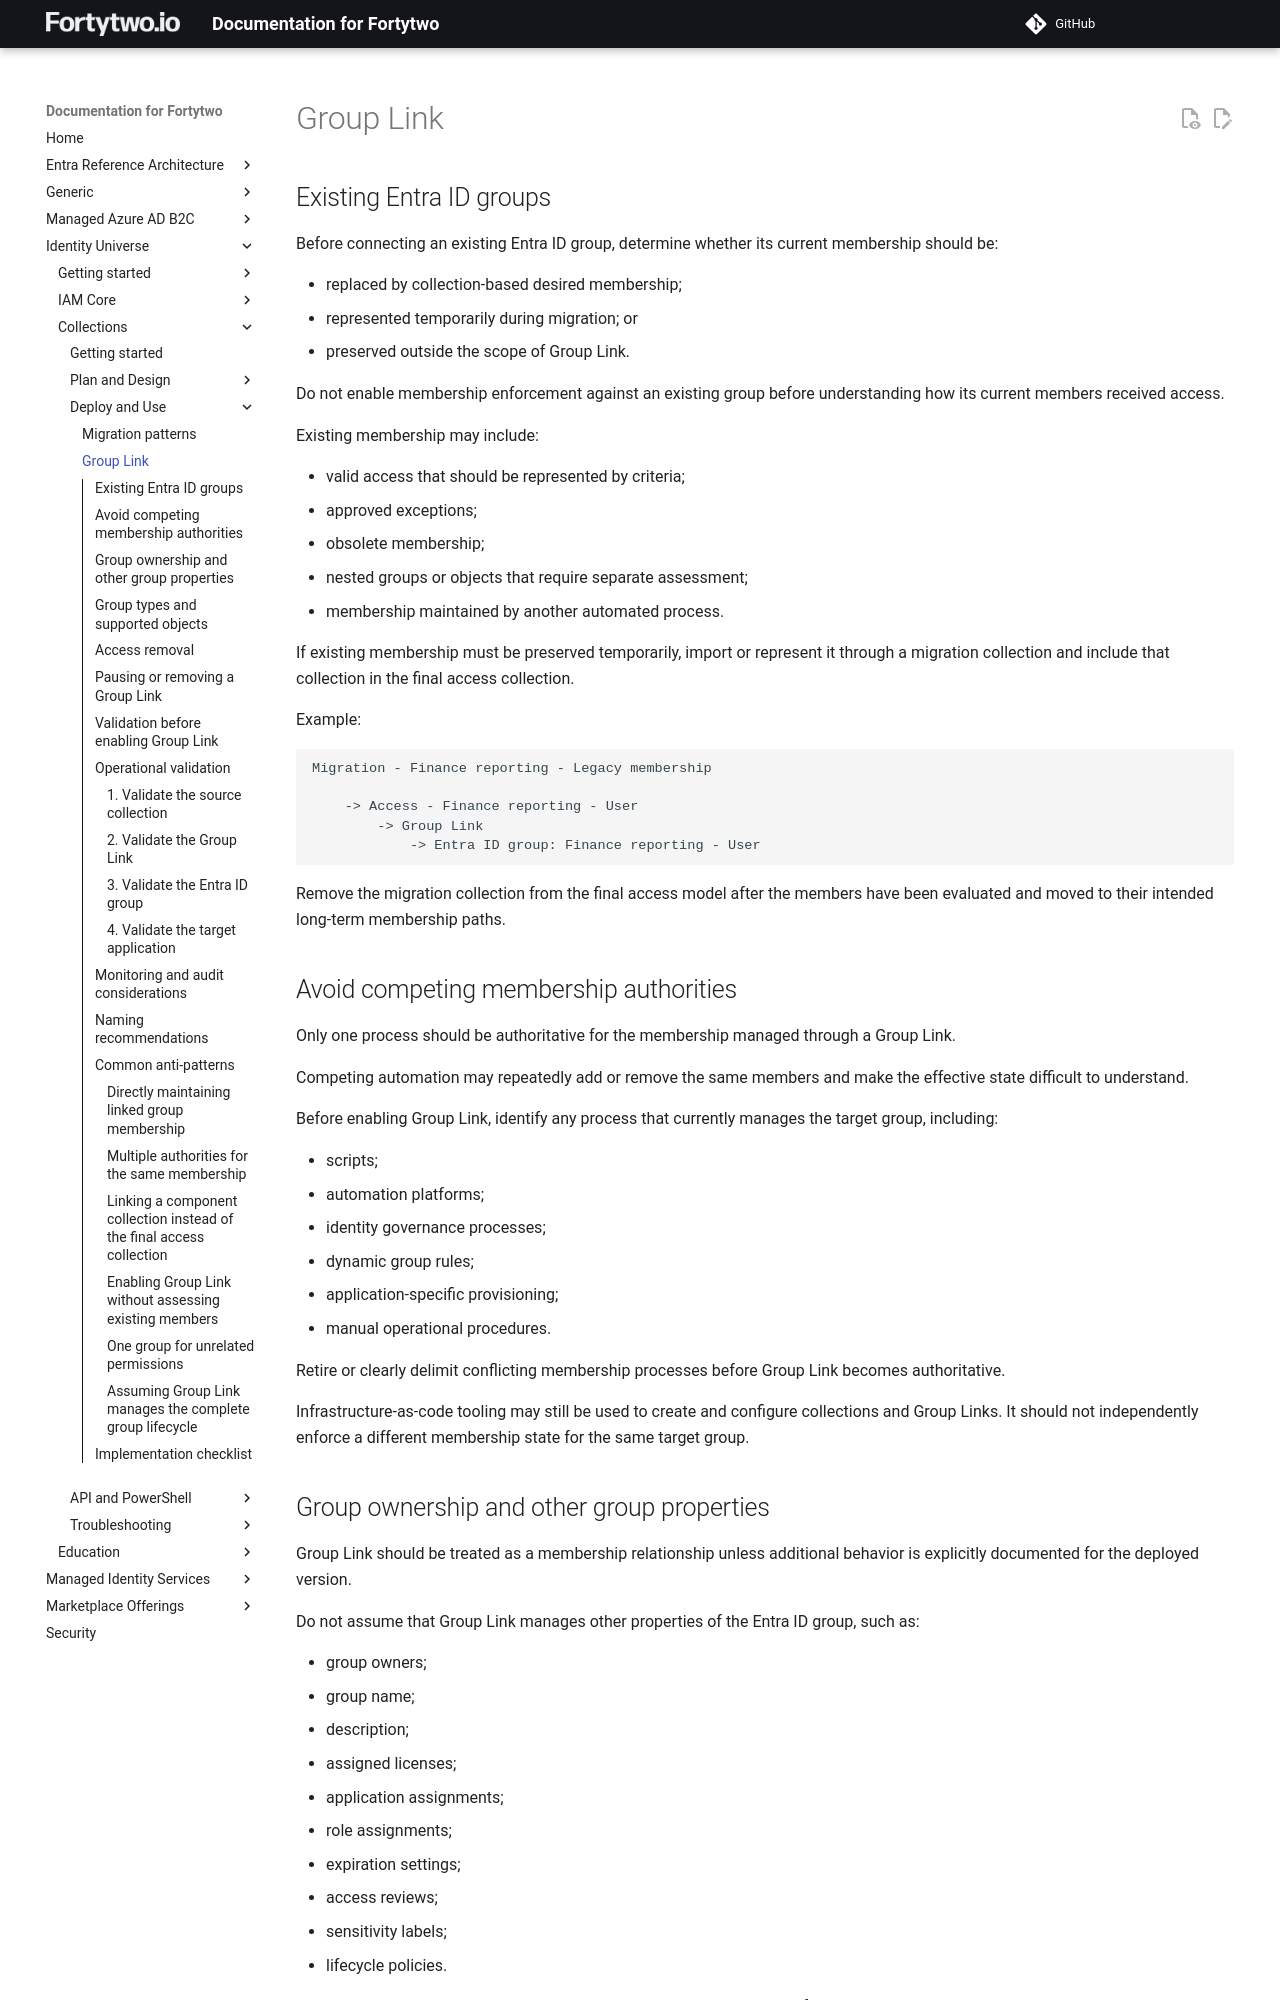

repository: fortytwoservices/public-docs.fortytwo.io · page: identity-universe/collections/deployuse/group-link-deploy/index.html · generator: mkdocs

# Group Link

## Existing Entra ID groups

Before connecting an existing Entra ID group, determine whether its current membership should be:

- replaced by collection-based desired membership;
- represented temporarily during migration; or
- preserved outside the scope of Group Link.

Do not enable membership enforcement against an existing group before understanding how its current members received access.

Existing membership may include:

- valid access that should be represented by criteria;
- approved exceptions;
- obsolete membership;
- nested groups or objects that require separate assessment;
- membership maintained by another automated process.

If existing membership must be preserved temporarily, import or represent it through a migration collection and include that collection in the final access collection.

Example:

```text
Migration - Finance reporting - Legacy membership

    -> Access - Finance reporting - User
        -> Group Link
            -> Entra ID group: Finance reporting - User
```

Remove the migration collection from the final access model after the members have been evaluated and moved to their intended long-term membership paths.

## Avoid competing membership authorities

Only one process should be authoritative for the membership managed through a Group Link.

Competing automation may repeatedly add or remove the same members and make the effective state difficult to understand.

Before enabling Group Link, identify any process that currently manages the target group, including:

- scripts;
- automation platforms;
- identity governance processes;
- dynamic group rules;
- application-specific provisioning;
- manual operational procedures.

Retire or clearly delimit conflicting membership processes before Group Link becomes authoritative.

Infrastructure-as-code tooling may still be used to create and configure collections and Group Links. It should not independently enforce a different membership state for the same target group.

## Group ownership and other group properties

Group Link should be treated as a membership relationship unless additional behavior is explicitly documented for the deployed version.

Do not assume that Group Link manages other properties of the Entra ID group, such as:

- group owners;
- group name;
- description;
- assigned licenses;
- application assignments;
- role assignments;
- expiration settings;
- access reviews;
- sensitivity labels;
- lifecycle policies.

Document how these properties are created and maintained separately from membership alignment.
